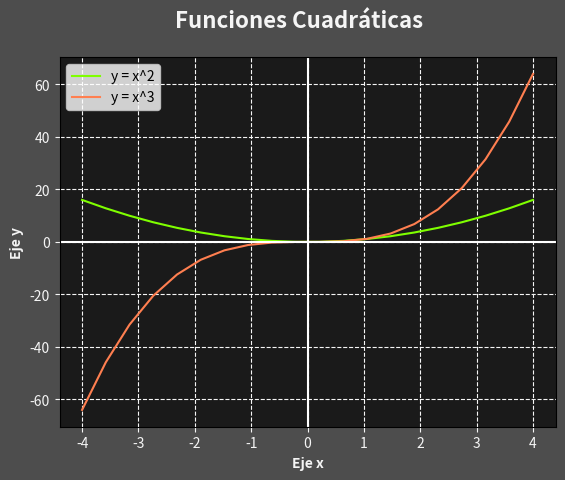

Write Python code to recreate this figure.
# Matplotlib [Python]
# Ejercicios de práctica

# Autor: Inove Coding School
# Version: 2.0

# IMPORTANTE: NO borrar los comentarios
# que aparecen en verde con el hashtag "#"

# Ejercicios de matplotlib
import numpy as np
import matplotlib.pyplot as plt


if __name__ == '__main__':
    print("Bienvenidos a otra clase de Inove con Python")
    print("Line Plot")

    # NOTA: aproveche los ejemplos "multi_line_plot" de clase

    # Alumno: Se desea graficar varias funciones en un mismmo gráfico (axe)

    # Las funciones que se desean implementar y graficar son:
    # y1 = x**2
    # y2 = x**3

    # Su implementación es la siguiente:
    x = list(np.linspace(-4, 4, 20))

    y1 = []
    for i in x:
        y1.append(i**2)

    y2 = []
    for i in x:
        y2.append(i**3)
    
    # Realizar un gráfico que representen las dos funciones
    # Para ello se debe llamar dos veces a "plot" con el mismo "ax"

    # Se debe colocar en la leyenda la función que representa
    # cada función

    # Cada función dibujarla con un color distinto
    # a su elección

    # Crear acá su gráfico

    fig = plt.figure(facecolor='#4d4d4d') # Se crea una figura
    fig.suptitle('Funciones Cuadráticas', c='whitesmoke', fontsize=16, fontweight='bold') # Título superior
    
    ax = fig.add_subplot() # Se crea un subplot
    
    ax.plot(x, y1, color='chartreuse', label='y = x^2') # Se realiza el gráfico 1
    ax.plot(x, y2, color='coral', label='y = x^3') # Se realiza el gráfico 2
    
    ax.axvline(0, color='white') # Eje vertical y = 0 (ordenadas)
    ax.axhline(0, color='white') # Eje horizontal x = 0 (abscisas)
    
    ax.tick_params(axis='x', colors='whitesmoke') # Color de la línea de eje x
    ax.tick_params(axis='y', colors='whitesmoke') # Color de la línea de eje y
    ax.set_xlabel('Eje x', c='whitesmoke', fontweight='bold') # Nombre del eje x
    ax.set_ylabel('Eje y', c='whitesmoke', fontweight='bold') # Nombre del eje y
    ax.set_facecolor('#1a1a1a') # Color del fondo del grafico (subplot)
    ax.grid(ls='dashed', c='whitesmoke') # Grilla
    ax.legend() # Leyenda
    
    plt.show() # Muestra el gráfico completo

    print("terminamos")